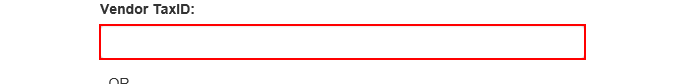
Task: Robotic Enterprise Framework
Workflow: Process

Step 1: type "[in_TransactionItem("Tax ID").ToString]" into the text box in window 'ACME System 1 - Vendors - Search'

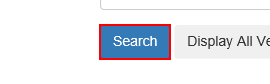
Step 2: click on the button in window 'ACME System 1 - Vendors - Search'

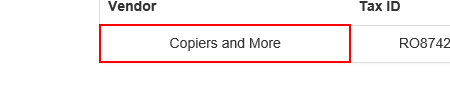
Step 3: get-text from the table cell in window 'ACME System 1 - Vendors - Search Results'

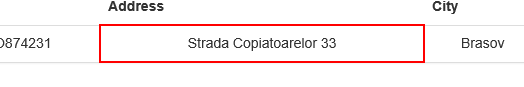
Step 4: get-text from the table cell in window 'ACME System 1 - Vendors - Search Results'

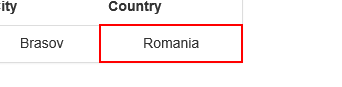
Step 5: get-text from the table cell in window 'ACME System 1 - Vendors - Search Results'